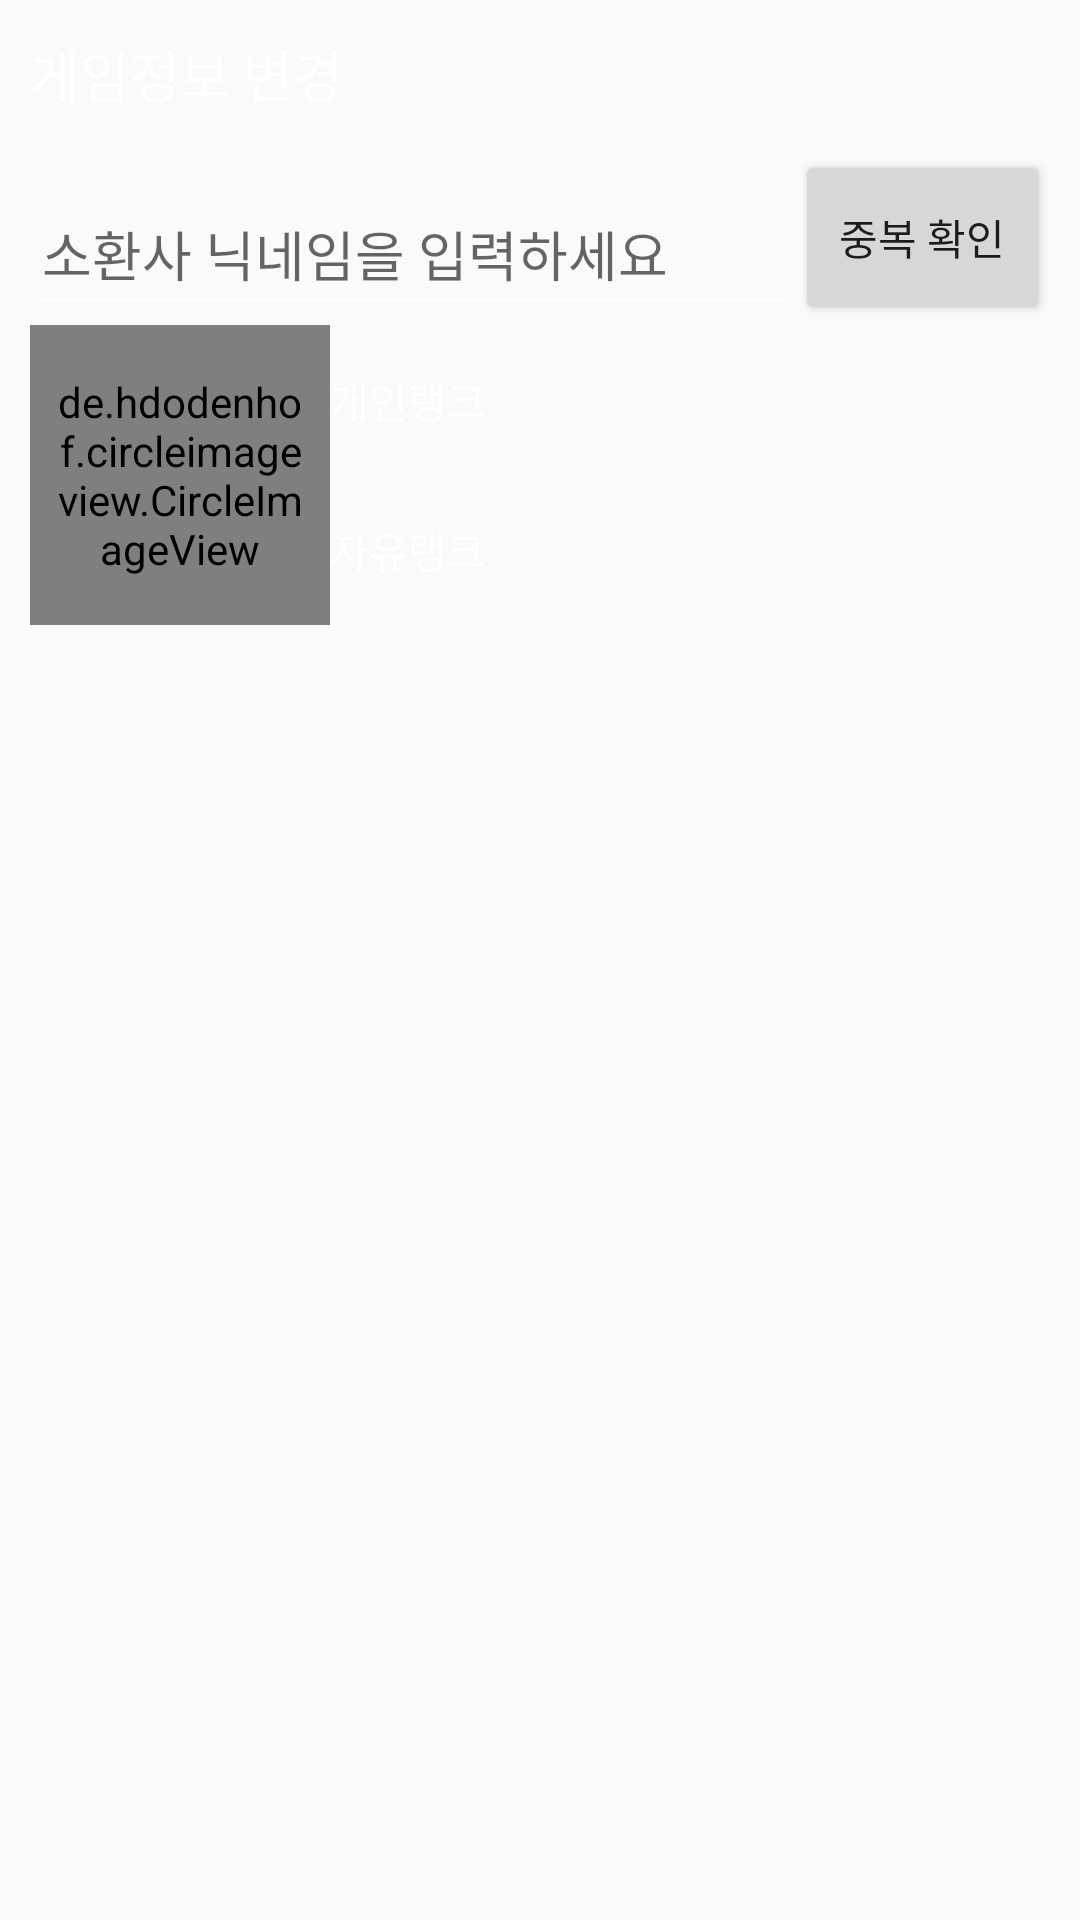

Write the Android layout XML for this screen, with the resource values it uses.
<!-- AndroidManifest.xml: application theme AppTheme -->
<!-- res/layout/dialog_edit_game_info.xml -->
<?xml version="1.0" encoding="utf-8"?>
<LinearLayout xmlns:android="http://schemas.android.com/apk/res/android"
    android:layout_width="match_parent"
    android:layout_height="wrap_content"
    xmlns:app="http://schemas.android.com/apk/res-auto"
    android:paddingLeft="10dp"
    android:paddingRight="10dp"
    xmlns:tools="http://schemas.android.com/tools"
    android:orientation="vertical">

    <TextView
        android:layout_width="match_parent"
        android:layout_height="50dp"
        android:gravity="center_vertical"
        android:text="게임정보 변경"
        android:textColor="@android:color/white"
        android:textSize="18sp" />

    <LinearLayout
        android:layout_width="match_parent"
        android:layout_height="wrap_content"
        android:orientation="horizontal"
        android:weightSum="4">

        <com.google.android.material.textfield.TextInputLayout
            android:layout_width="0dp"
            android:layout_height="match_parent"
            android:layout_weight="3">

            <EditText
                android:id="@+id/dialogEditGameInfo_edittext"
                android:layout_width="match_parent"
                android:layout_height="match_parent"
                android:hint="소환사 닉네임을 입력하세요"
                android:singleLine="true"
                android:imeOptions="actionDone"
                android:theme="@style/EditTextTheme"
                android:textColor="@android:color/white"/>

        </com.google.android.material.textfield.TextInputLayout>

        <Button
            android:id="@+id/dialogEditGameInfo_button"
            android:layout_width="0dp"
            android:layout_height="match_parent"
            android:layout_weight="1"
            android:text="중복 확인"/>

    </LinearLayout>

    <LinearLayout
        android:layout_width="match_parent"
        android:layout_height="wrap_content"
        android:orientation="horizontal">

        <de.hdodenhof.circleimageview.CircleImageView
            android:id="@+id/dialogEditGameInfo_imageView"
            android:layout_width="100dp"
            android:layout_height="100dp"
            android:padding="8dp"
            app:civ_border_width="1dp"
            app:civ_border_color="@color/colorAccent"
            android:src="@drawable/ic_person_black_24dp"/>

        <LinearLayout
            android:layout_width="match_parent"
            android:layout_height="match_parent"
            android:orientation="vertical"
            android:weightSum="2">

            <TextView
                android:id="@+id/dialogEditGameInfo_tier1"
                android:layout_width="match_parent"
                android:layout_height="0dp"
                android:layout_weight="1"
                android:gravity="center_vertical"
                android:text="개인랭크"
                android:textColor="@android:color/background_light"/>

            <TextView
                android:id="@+id/dialogEditGameInfo_tier2"
                android:layout_width="match_parent"
                android:layout_height="0dp"
                android:layout_weight="1"
                android:gravity="center_vertical"
                android:text="자유랭크"
                android:textColor="@android:color/background_light"/>

        </LinearLayout>

    </LinearLayout>

</LinearLayout>
<!-- resources referenced by this layout -->
<resources>
  <color name="colorAccent">#03DAC5</color>
  <style name="EditTextTheme" parent="Widget.AppCompat.EditText">
          <item name="colorControlNormal">@android:color/white</item>
          <item name="android:textColorHint">@android:color/white</item>
      </style>
  <style name="AppTheme" parent="Theme.AppCompat.Light.NoActionBar">
          
          <item name="colorPrimary">@color/colorPrimary</item>
          <item name="colorPrimaryDark">@color/colorPrimaryDark</item>
          <item name="colorAccent">@color/colorAccent</item>
      </style>
  <color name="colorPrimary">#121212</color>
  <color name="colorPrimaryDark">#000000</color>
</resources>
